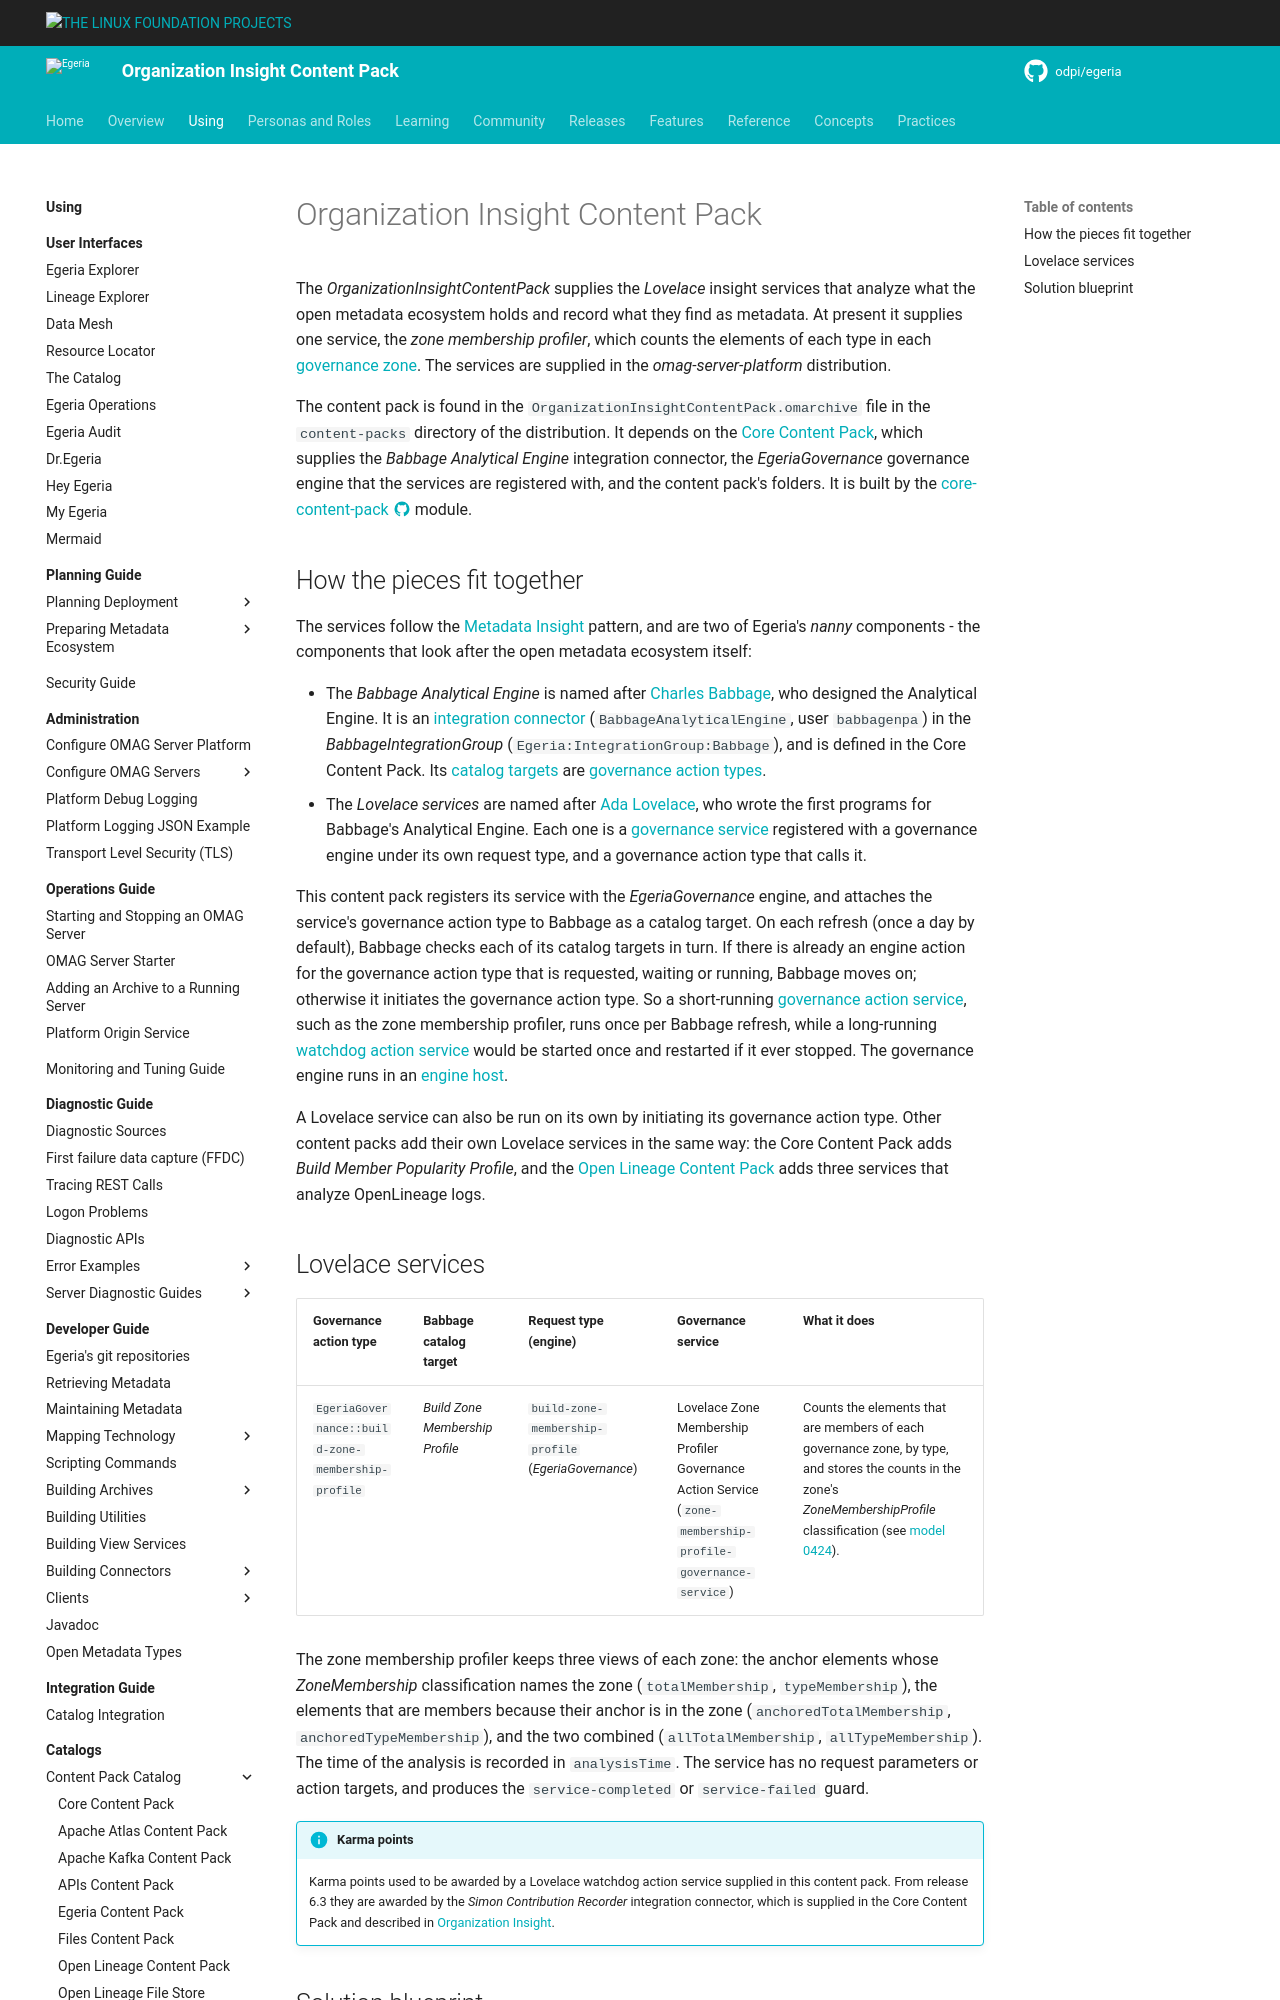

repository: odpi/egeria-docs · page: content-packs/organization-insight-content-pack/overview/index.html · generator: mkdocs

<!-- SPDX-License-Identifier: CC-BY-4.0 -->
<!-- Copyright Contributors to the Egeria project. -->

# Organization Insight Content Pack

The *OrganizationInsightContentPack* supplies the *Lovelace* insight services that analyze what the open metadata ecosystem holds and record what they find as metadata.  At present it supplies one service, the *zone membership profiler*, which counts the elements of each type in each [governance zone](/concepts/governance-zone).  The services are supplied in the *omag-server-platform* distribution.

The content pack is found in the `OrganizationInsightContentPack.omarchive` file in the `content-packs` directory of the distribution.  It depends on the [Core Content Pack](/content-packs/core-content-pack/overview), which supplies the *Babbage Analytical Engine* integration connector, the *EgeriaGovernance* governance engine that the services are registered with, and the content pack's folders.  It is built by the [core-content-pack :material-github:](https://github.com/odpi/egeria/tree/main/open-metadata-resources/open-metadata-archives/core-content-pack){ target=gh } module.

## How the pieces fit together

The services follow the [Metadata Insight](/patterns/metadata-insight/overview) pattern, and are two of Egeria's *nanny* components - the components that look after the open metadata ecosystem itself:

* The *Babbage Analytical Engine* is named after [Charles Babbage](https://en.wikipedia.org/wiki/Charles_Babbage), who designed the Analytical Engine.  It is an [integration connector](/concepts/integration-connector) (`BabbageAnalyticalEngine`, user `babbagenpa`) in the *BabbageIntegrationGroup* (`Egeria:IntegrationGroup:Babbage`), and is defined in the Core Content Pack.  Its [catalog targets](/concepts/catalog-target) are [governance action types](/concepts/governance-action-type).
* The *Lovelace services* are named after [Ada Lovelace](https://en.wikipedia.org/wiki/Ada_Lovelace), who wrote the first programs for Babbage's Analytical Engine.  Each one is a [governance service](/concepts/governance-service) registered with a governance engine under its own request type, and a governance action type that calls it.

This content pack registers its service with the *EgeriaGovernance* engine, and attaches the service's governance action type to Babbage as a catalog target.  On each refresh (once a day by default), Babbage checks each of its catalog targets in turn.  If there is already an engine action for the governance action type that is requested, waiting or running, Babbage moves on; otherwise it initiates the governance action type.  So a short-running [governance action service](/concepts/governance-action-service), such as the zone membership profiler, runs once per Babbage refresh, while a long-running [watchdog action service](/concepts/watchdog-action-service) would be started once and restarted if it ever stopped.  The governance engine runs in an [engine host](/concepts/engine-host).

A Lovelace service can also be run on its own by initiating its governance action type.  Other content packs add their own Lovelace services in the same way: the Core Content Pack adds *Build Member Popularity Profile*, and the [Open Lineage Content Pack](/content-packs/open-lineage-content-pack/overview) adds three services that analyze OpenLineage logs.
